Dataset: data (GitHub, plumdeq/cardiac-atlas). Classes: heart failure infarct, hypertrophy, normal.

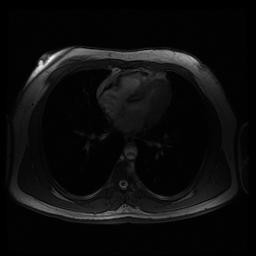
Label: hypertrophy

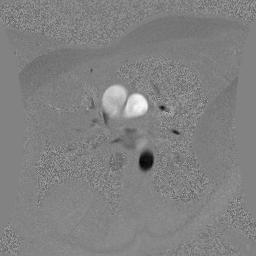
Label: normal

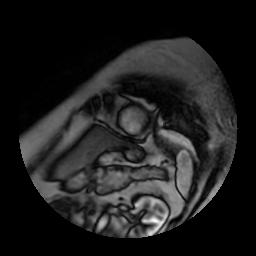
Label: hypertrophy

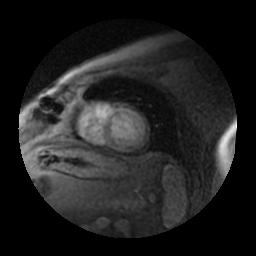
Label: heart failure infarct

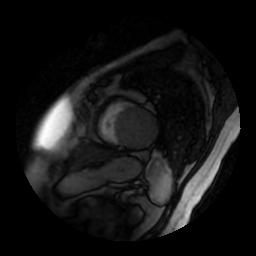
Label: normal

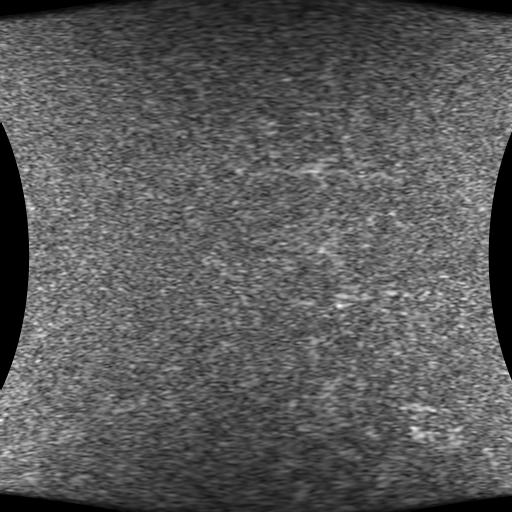
Label: heart failure infarct
